Run: headless pygame with SDL's dummy video driver; simulated clock (each Clock.tick advances the game by its frame time, no real sleeping); random seed 0; keys injected as events and as key.get_pressed() state; no mouse input.
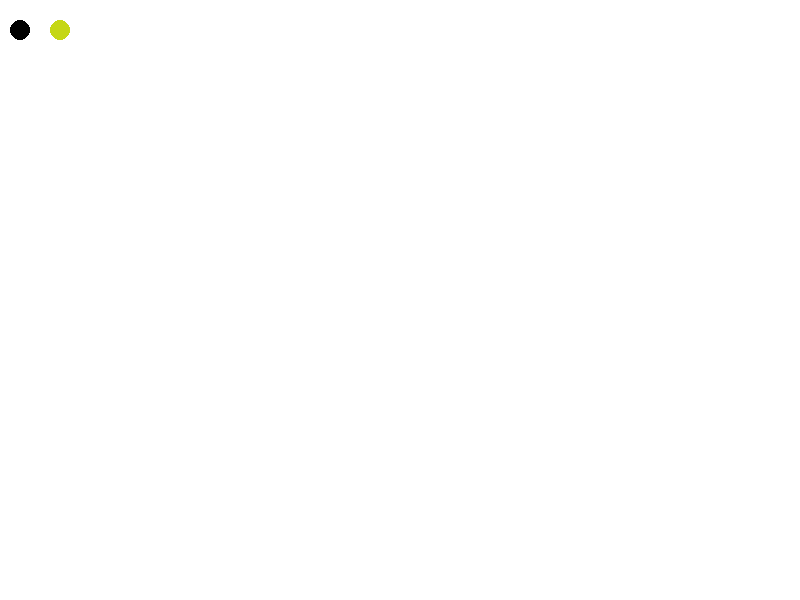
Frame 1 of 4 · flips 1–60 · no input
Frame 2 of 4 · flips 61–180 · tapped SPACE, RETURN · held RIGHT (→), D · screen unchanged from frame 1, image omitted
Frame 3 of 4 · flips 181–300 · held DOWN (↓), S · screen unchanged from frame 2, image omitted
Frame 4 of 4 · flips 301–420 · held LEFT (←), A, UP (↑), W · screen unchanged from frame 3, image omitted

The pygame program that drew these frames:

# importujemy moduły, z których będziemy korzystac
import pygame
import random

# inicjujemy pygame
pygame.init()

# przygotowujemy ekran
WIELKOŚĆ_EKRANU = (800, 600)
ekran = pygame.display.set_mode(WIELKOŚĆ_EKRANU)

####################### KLASA KULKI #######################

# Kulki to nazwa klasy, którą będziemy posługiwa się później, aby narysowac kulkę na naszym ekranie
class Kulki: 
	# W nawiasie podajemy wybrane przez nas wlasnosci kazdej kulki
	# dla naszej klasy Kulki są to: x, y (pozycja na ekranie), promien (czyli rozmiar kulki), kolor
	def __init__(self,x,y,promien,kolor): 
		self.x = x
		self.y = y
		self.promien = promien
		self.kolor = kolor

	def rysuj(self):
		# Zauważcie, że w funkcji pygame do rysowania kulki wlasnosci sa w innej kolejnosci niz przy tworzeniu naszych kulek
	 	pygame.draw.circle(ekran, self.kolor, (self.x, self.y), self.promien) 

###########################################################


# tworzymy pierwsza kulkę
# na naszym ekranie powinna pojawic się w
# x:
# y:
# rozmiarze:
# kolorze:
kulka1 = Kulki(20, 30, 10, (0,0,0))

# druga kulka, którą tworzymy pojawi się obok pierwszej kuli, ale losowym kolorze
losowy_kolor = (random.randint(0,255), random.randint(0,255), random.randint(0,255))
# na naszym ekranie powinna pojawic się w
# x:
# y:
# rozmiarze:
kulka2 = Kulki(60, 30, 10, losowy_kolor)

# stwórzcie kulkę w losowym x, losowym y, losowym rozmiarze i losowym kolorze

# LISTA KULEK

#################### GŁÓWNA PĘTLA GRY ####################
while True:

	###
	# pętla odpowiedzialna za różne wydarzenia w okienku (ekranie) i na klawiaturze
	for event in pygame.event.get():
  		if event.type == pygame.QUIT:
  			pygame.quit()
  			quit()

  	###

  	# wypełniamy tło ekranu
	ekran.fill((255,255,255))
	
	# po stworzeniu kulek tak jak to zrobiliśmy wyżej jeszcze nie zostaną narysowane w nasyzm okienku
	# musimy wywoła funkcję rysuj() dla każdej z nich
	kulka1.rysuj()
	kulka2.rysuj()

	# na koniec głównej pętli odświeżamy ekran
	pygame.display.update()
###########################################################
